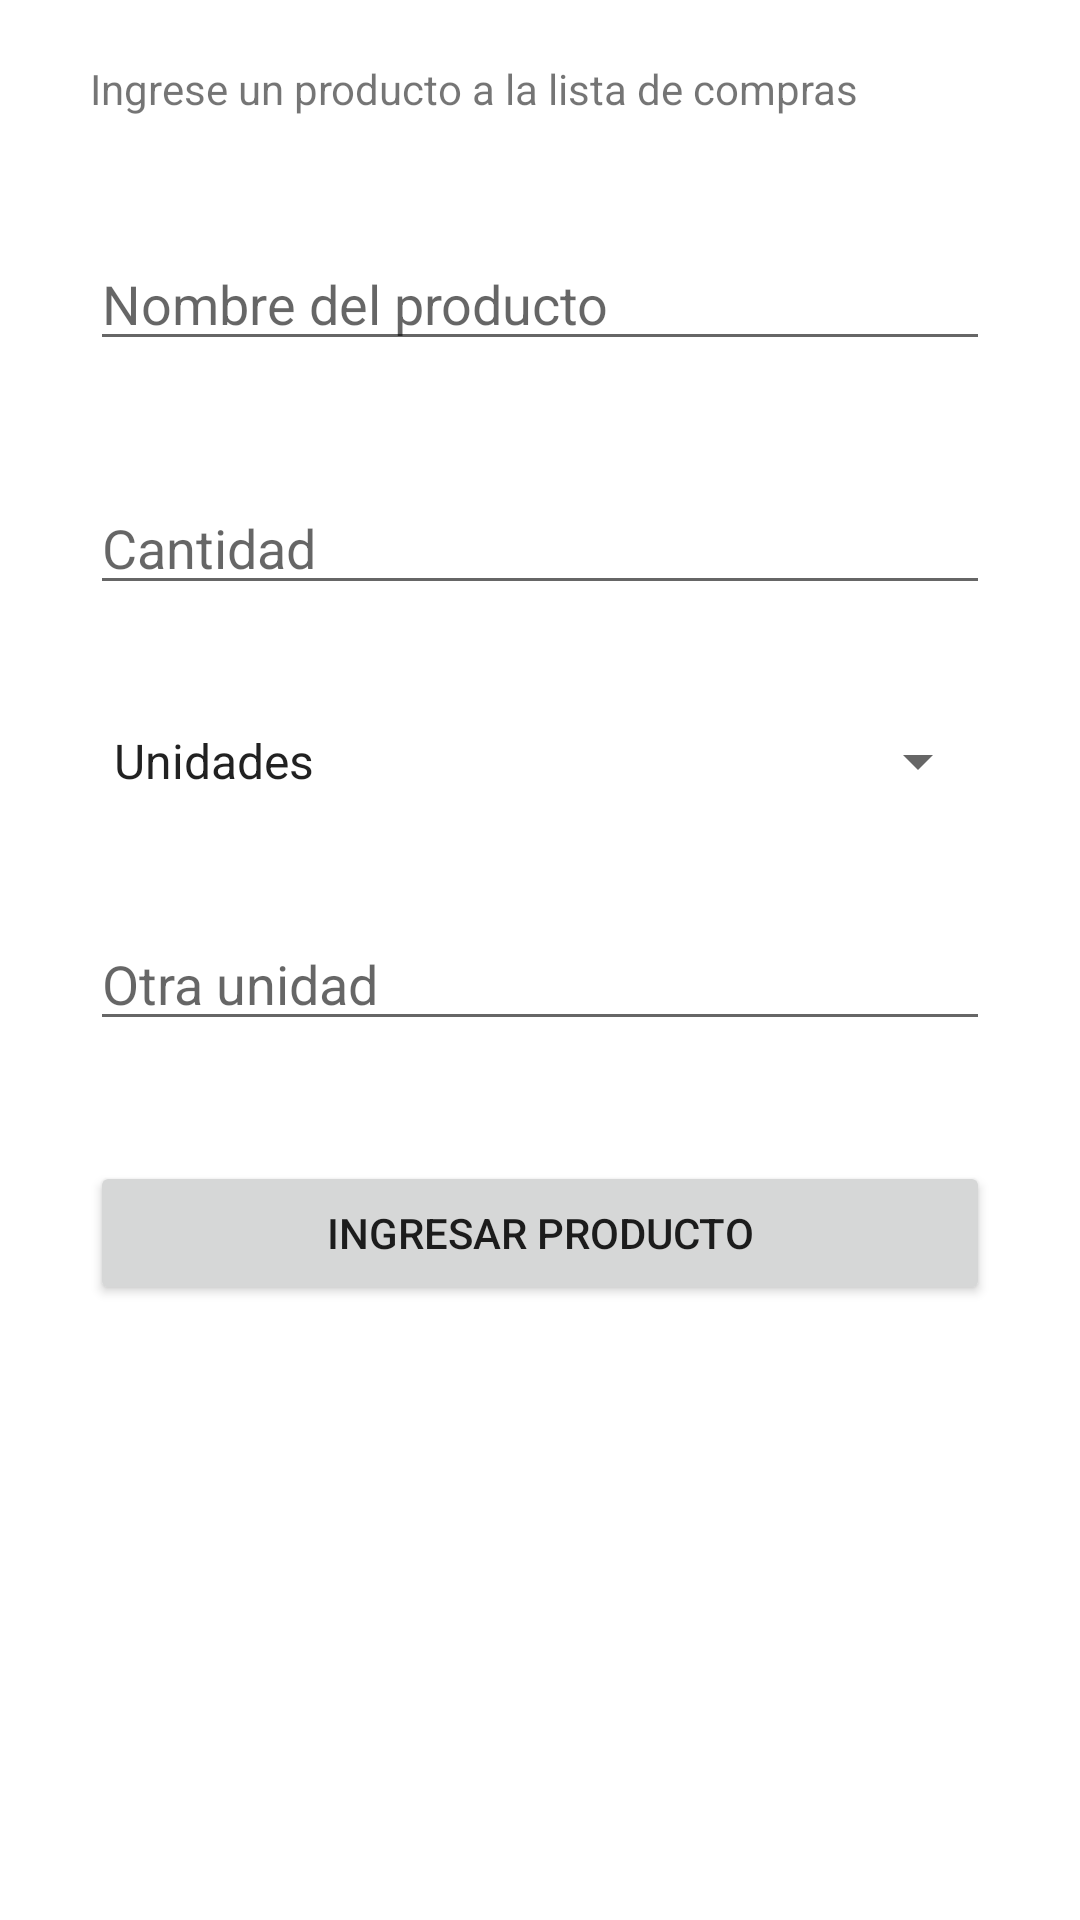

Layout XML and referenced resources for this Android screen:
<!-- AndroidManifest.xml: application theme Theme.ListaDeCompras -->
<!-- res/layout/activity_nuevo_producto.xml -->
<?xml version="1.0" encoding="utf-8"?>
<LinearLayout
    xmlns:android="http://schemas.android.com/apk/res/android"
    xmlns:app="http://schemas.android.com/apk/res-auto"
    xmlns:tools="http://schemas.android.com/tools"
    android:layout_width="match_parent"
    android:layout_height="match_parent"
    android:orientation="vertical"
    tools:context=".NuevoProductoActivity">

    <TextView
        android:layout_width="wrap_content"
        android:layout_height="wrap_content"
        android:text="Ingrese un producto a la lista de compras"
        android:layout_marginTop="20dp"
        android:layout_marginStart="30dp"
        />

    <EditText
        android:id="@+id/ingresarNombre"
        android:layout_width="match_parent"
        android:layout_height="wrap_content"
        android:hint="Nombre del producto"
        android:ems="10"
        android:inputType="textPersonName"
        android:layout_marginTop="40dp"
        android:layout_marginStart="30dp"
        android:layout_marginEnd="30dp"
        />

    <EditText
        android:id="@+id/ingresarCantidad"
        android:layout_width="match_parent"
        android:layout_height="wrap_content"
        android:hint="Cantidad"
        android:ems="10"
        android:inputType="number"
        android:layout_marginTop="40dp"
        android:layout_marginStart="30dp"
        android:layout_marginEnd="30dp"
        />

    <Spinner
        android:id="@+id/ingresarUnidad"
        android:layout_width="match_parent"
        android:layout_height="wrap_content"
        android:entries="@array/unidad"
        android:layout_marginTop="40dp"
        android:layout_marginStart="30dp"
        android:layout_marginEnd="30dp"
        />

    <EditText
        android:id="@+id/otraUnidad"
        android:layout_width="match_parent"
        android:layout_height="wrap_content"
        android:ems="10"
        android:hint="Otra unidad"
        android:layout_marginTop="40dp"
        android:layout_marginStart="30dp"
        android:layout_marginEnd="30dp"
        />

    <Button
        android:id="@+id/btnIngresarProducto"
        android:layout_width="match_parent"
        android:layout_height="wrap_content"
        android:text="Ingresar producto"
        android:layout_marginTop="40dp"
        android:layout_marginStart="30dp"
        android:layout_marginEnd="30dp"
        />
</LinearLayout>
<!-- resources referenced by this layout -->
<resources>
  <string-array name="unidad">
          <item>Unidades</item>
          <item>Kilos</item>
          <item>Litros</item>
          <item>Cajas</item>
          <item>Paquetes</item>
          <item>Otros</item>
      </string-array>
  <style name="Theme.ListaDeCompras" parent="Theme.MaterialComponents.DayNight.NoActionBar">
          
          <item name="colorPrimary">@color/purple_500</item>
          <item name="colorPrimaryVariant">@color/purple_700</item>
          <item name="colorOnPrimary">@color/white</item>
          
          <item name="colorSecondary">@color/teal_200</item>
          <item name="colorSecondaryVariant">@color/teal_700</item>
          <item name="colorOnSecondary">@color/black</item>
          
          <item name="android:statusBarColor" tools:targetApi="l">?attr/colorPrimaryVariant</item>
          
      </style>
  <!-- not gathered from this repository: default colours our renderer supplied (Android Studio template values) -->
  <color name="purple_500">#FF6200EE</color>
  <color name="purple_700">#FF3700B3</color>
  <color name="teal_200">#FF03DAC5</color>
  <color name="teal_700">#FF018786</color>
  <color name="black">#FF000000</color>
  <color name="white">#FFFFFFFF</color>
</resources>
